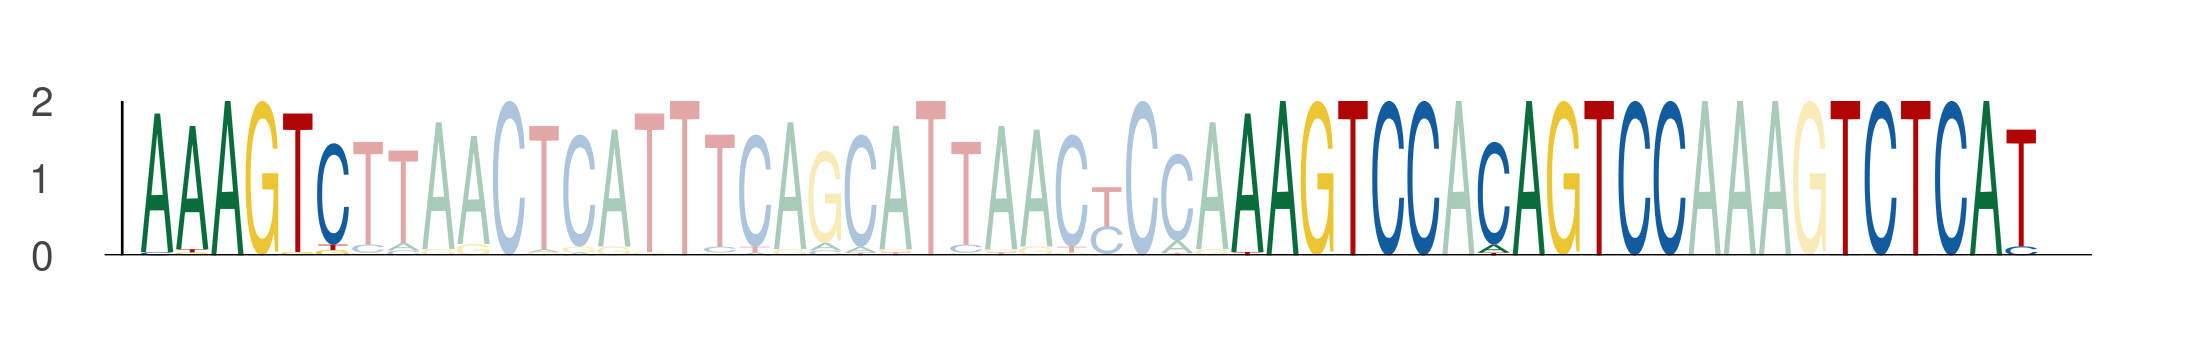

Values plotted in this chart, from the file beside it:
seq_index, start_position, end_position, is_reversed_complement
1636, 51, 57, 0
1636, 82, 88, 0
1636, 89, 95, 0
1636, 99, 105, 0
366, 51, 57, 0
366, 82, 88, 0
366, 89, 95, 0
366, 99, 105, 0
5950, 51, 57, 0
5950, 82, 88, 0
5950, 89, 95, 0
5950, 99, 105, 0
2497, 51, 57, 0
2497, 82, 88, 0
2497, 89, 95, 0
2497, 99, 105, 0
2543, 51, 57, 0
2543, 82, 88, 0
2543, 89, 95, 0
2543, 99, 105, 0
5234, 51, 57, 0
5234, 82, 88, 0
5234, 89, 95, 0
5234, 99, 105, 0
3418, 51, 57, 0
3418, 82, 88, 0
3418, 89, 95, 0
3418, 99, 105, 0
678, 81, 87, 0
678, 112, 118, 0
678, 119, 125, 0
678, 129, 135, 0
3682, 51, 57, 0
3682, 82, 88, 0
3682, 89, 95, 0
3682, 99, 105, 0
4201, 51, 57, 0
4201, 82, 88, 0
4201, 89, 95, 0
4201, 99, 105, 0
3066, 81, 87, 0
3066, 112, 118, 0
3066, 119, 125, 0
3066, 129, 135, 0
330, 51, 57, 0
330, 82, 88, 0
330, 89, 95, 0
330, 99, 105, 0
644, 51, 57, 0
644, 82, 88, 0
644, 89, 95, 0
644, 99, 105, 0
504, 51, 57, 0
504, 82, 88, 0
504, 89, 95, 0
504, 99, 105, 0
1594, 51, 57, 0
1594, 82, 88, 0
1594, 89, 95, 0
1594, 99, 105, 0
... 108 more rows
